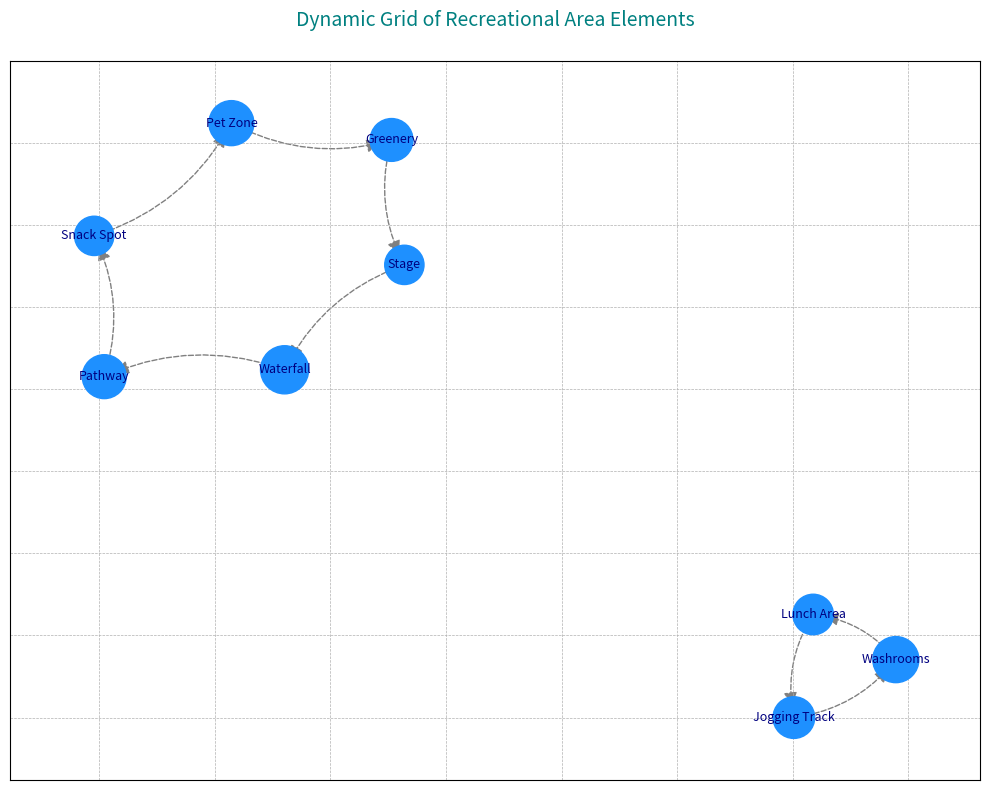

Python code for this plot:
import matplotlib.pyplot as plt
import networkx as nx

features = [
    "Pathway", "Lunch Area", "Waterfall", "Jogging Track", 
    "Pet Zone", "Greenery", "Stage", "Washrooms", "Snack Spot"
]

connections = [
    ("Greenery", "Pet Zone"),
    ("Pathway", "Waterfall"),
    ("Washrooms", "Jogging Track"),
    ("Pet Zone", "Snack Spot"),
    ("Stage", "Greenery"),
    ("Lunch Area", "Washrooms"),
    ("Waterfall", "Stage"),
    ("Snack Spot", "Pathway"),
    ("Jogging Track", "Lunch Area")
]

G = nx.DiGraph()
G.add_nodes_from(features)
G.add_edges_from(connections)

pos = nx.spring_layout(G, seed=24)

consistent_color = '#1e90ff'  # Choose a single color for all nodes
node_sizes = [1000, 850, 1200, 900, 1050, 950, 800, 1100, 800]

plt.figure(figsize=(10, 8))
nx.draw_networkx_nodes(G, pos, node_color=consistent_color, node_size=node_sizes)
nx.draw_networkx_edges(G, pos, connectionstyle='arc3,rad=-0.2', arrowstyle='<|-', arrowsize=20, edge_color='gray', style='dashed')
nx.draw_networkx_labels(G, pos, font_size=9, font_color='navy', font_family='sans-serif')

plt.title(
    'Dynamic Grid of Recreational Area Elements',
    fontsize=14, fontweight='light', color='teal', pad=25
)

plt.grid(True, which='both', linestyle='--', linewidth=0.5)
plt.axis('on')
plt.tight_layout()
plt.show()
